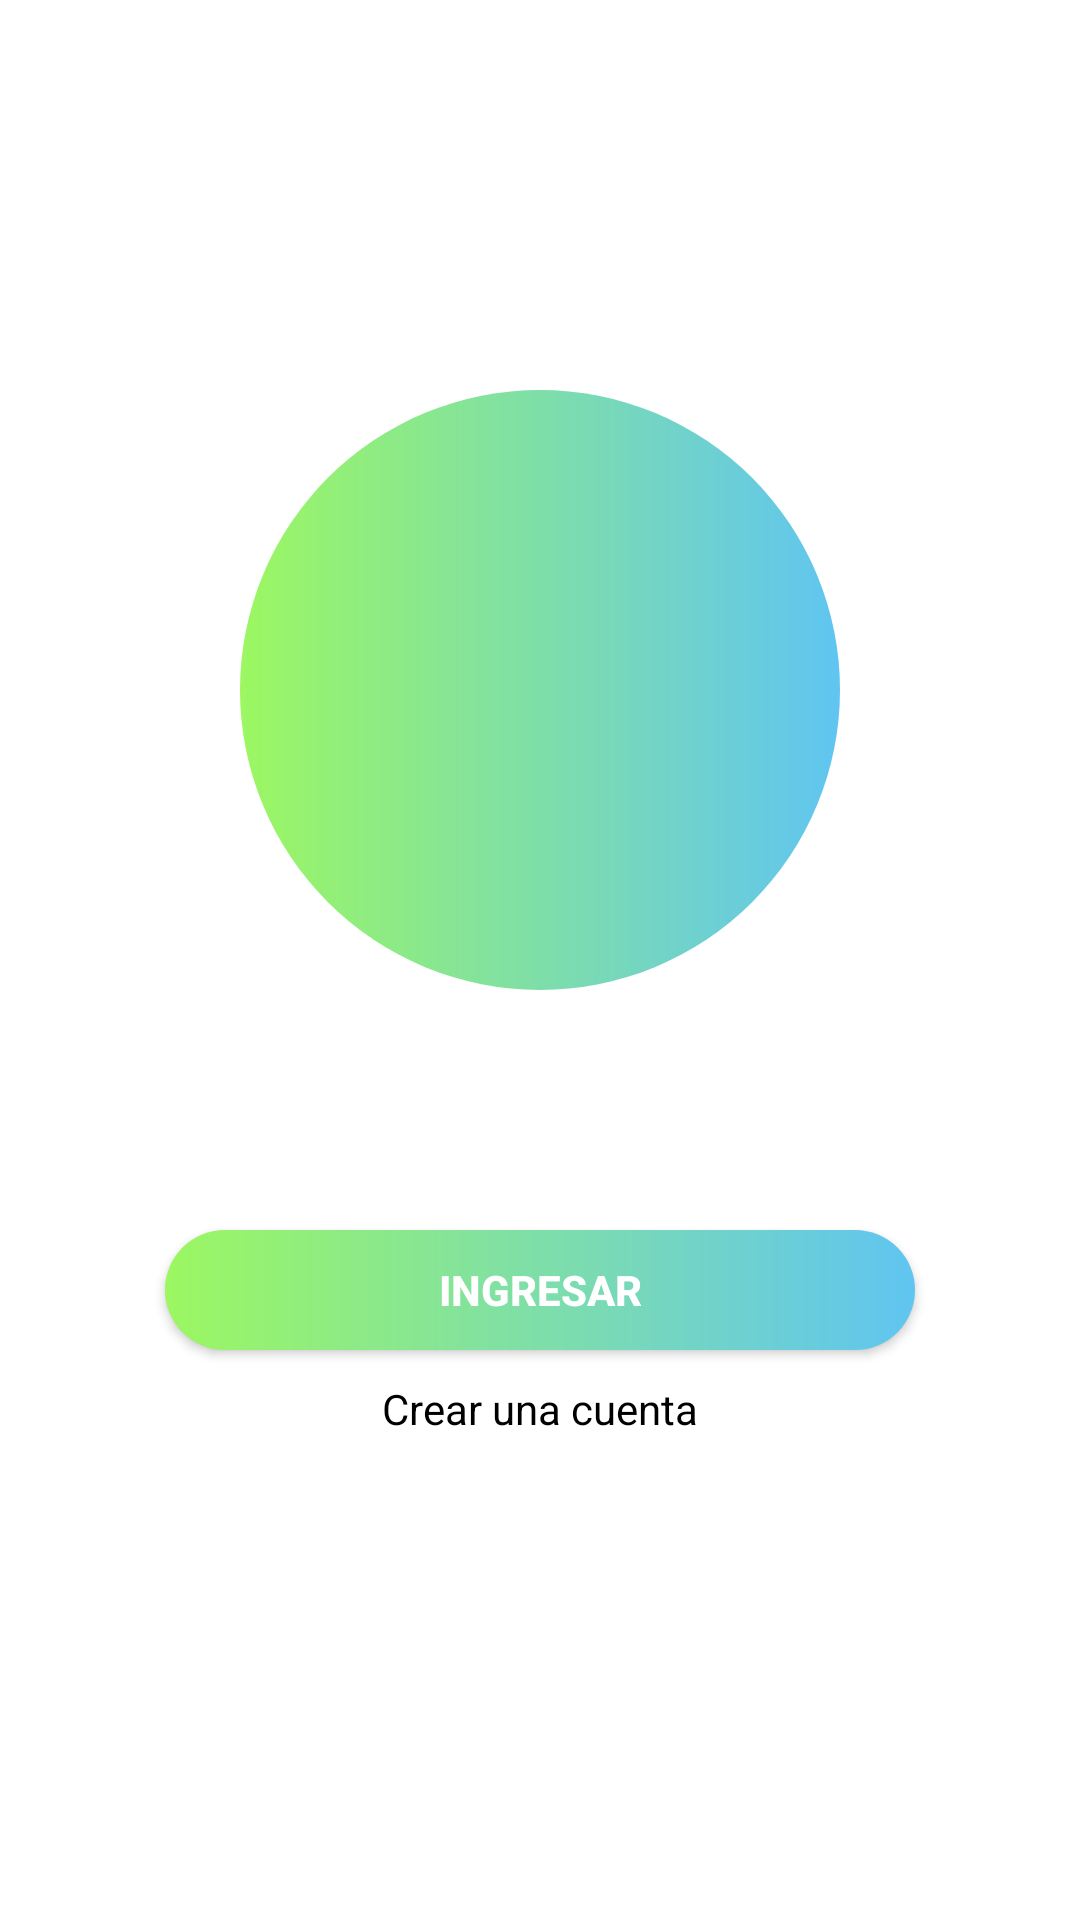

Reconstruct the res/layout file that produces this screen, plus the resources it refers to.
<!-- AndroidManifest.xml: activity theme Theme.AppCompat.Light.NoActionBar -->
<!-- res/layout/activity_main.xml -->
<?xml version="1.0" encoding="utf-8"?>
<LinearLayout xmlns:android="http://schemas.android.com/apk/res/android"
    xmlns:app="http://schemas.android.com/apk/res-auto"
    xmlns:tools="http://schemas.android.com/tools"
    android:orientation="vertical"
    android:layout_width="match_parent"
    android:layout_height="match_parent"
    android:background="@color/white"
    tools:context=".MainActivity">

    <ImageView
        android:id="@+id/logo"
        android:layout_width="200dp"
        android:layout_height="200dp"
        android:layout_gravity="center"
        android:layout_marginTop="130dp"
        android:src="@drawable/lcaa"
        android:background="@drawable/circulo_verde"/>

    <Button
        android:id="@+id/btn_ingresar"
        android:layout_width="250sp"
        android:layout_height="40dp"
        android:layout_marginTop="80dp"
        android:layout_gravity="center"
        android:text="Ingresar"
        android:textColor="@color/white"
        android:textStyle="bold"
        android:background="@drawable/btn_redondo_verde"/>

    <TextView
        android:id="@+id/crear_cuenta"
        android:layout_width="wrap_content"
        android:layout_height="wrap_content"
        android:layout_marginTop="10dp"
        android:layout_gravity="center"
        android:text="Crear una cuenta"
        android:textColor="@color/black"/>

</LinearLayout>
<!-- resources referenced by this layout -->
<resources>
  <!-- drawable btn_redondo_verde (drawable) -->
  <?xml version="1.0" encoding="utf-8"?>
  <shape xmlns:android="http://schemas.android.com/apk/res/android"
      android:shape="rectangle">
      <corners android:radius="50dp"></corners>
      <gradient android:angle="0"
          android:startColor="#9CF761"
          android:endColor="#60C5F1"
          android:type="linear"></gradient>
  
  </shape>
  <!-- drawable circulo_verde (drawable) -->
  <?xml version="1.0" encoding="utf-8"?>
  <shape xmlns:android="http://schemas.android.com/apk/res/android"
      android:shape="oval">
      <corners android:radius="50dp"></corners>
      <gradient android:angle="0"
          android:startColor="#9CF761"
          android:endColor="#60C5F1"
          android:type="linear"></gradient>
  
  </shape>
  <!-- not gathered from this repository: default colours our renderer supplied (Android Studio template values) -->
  <color name="black">#FF000000</color>
  <color name="white">#FFFFFFFF</color>
</resources>
